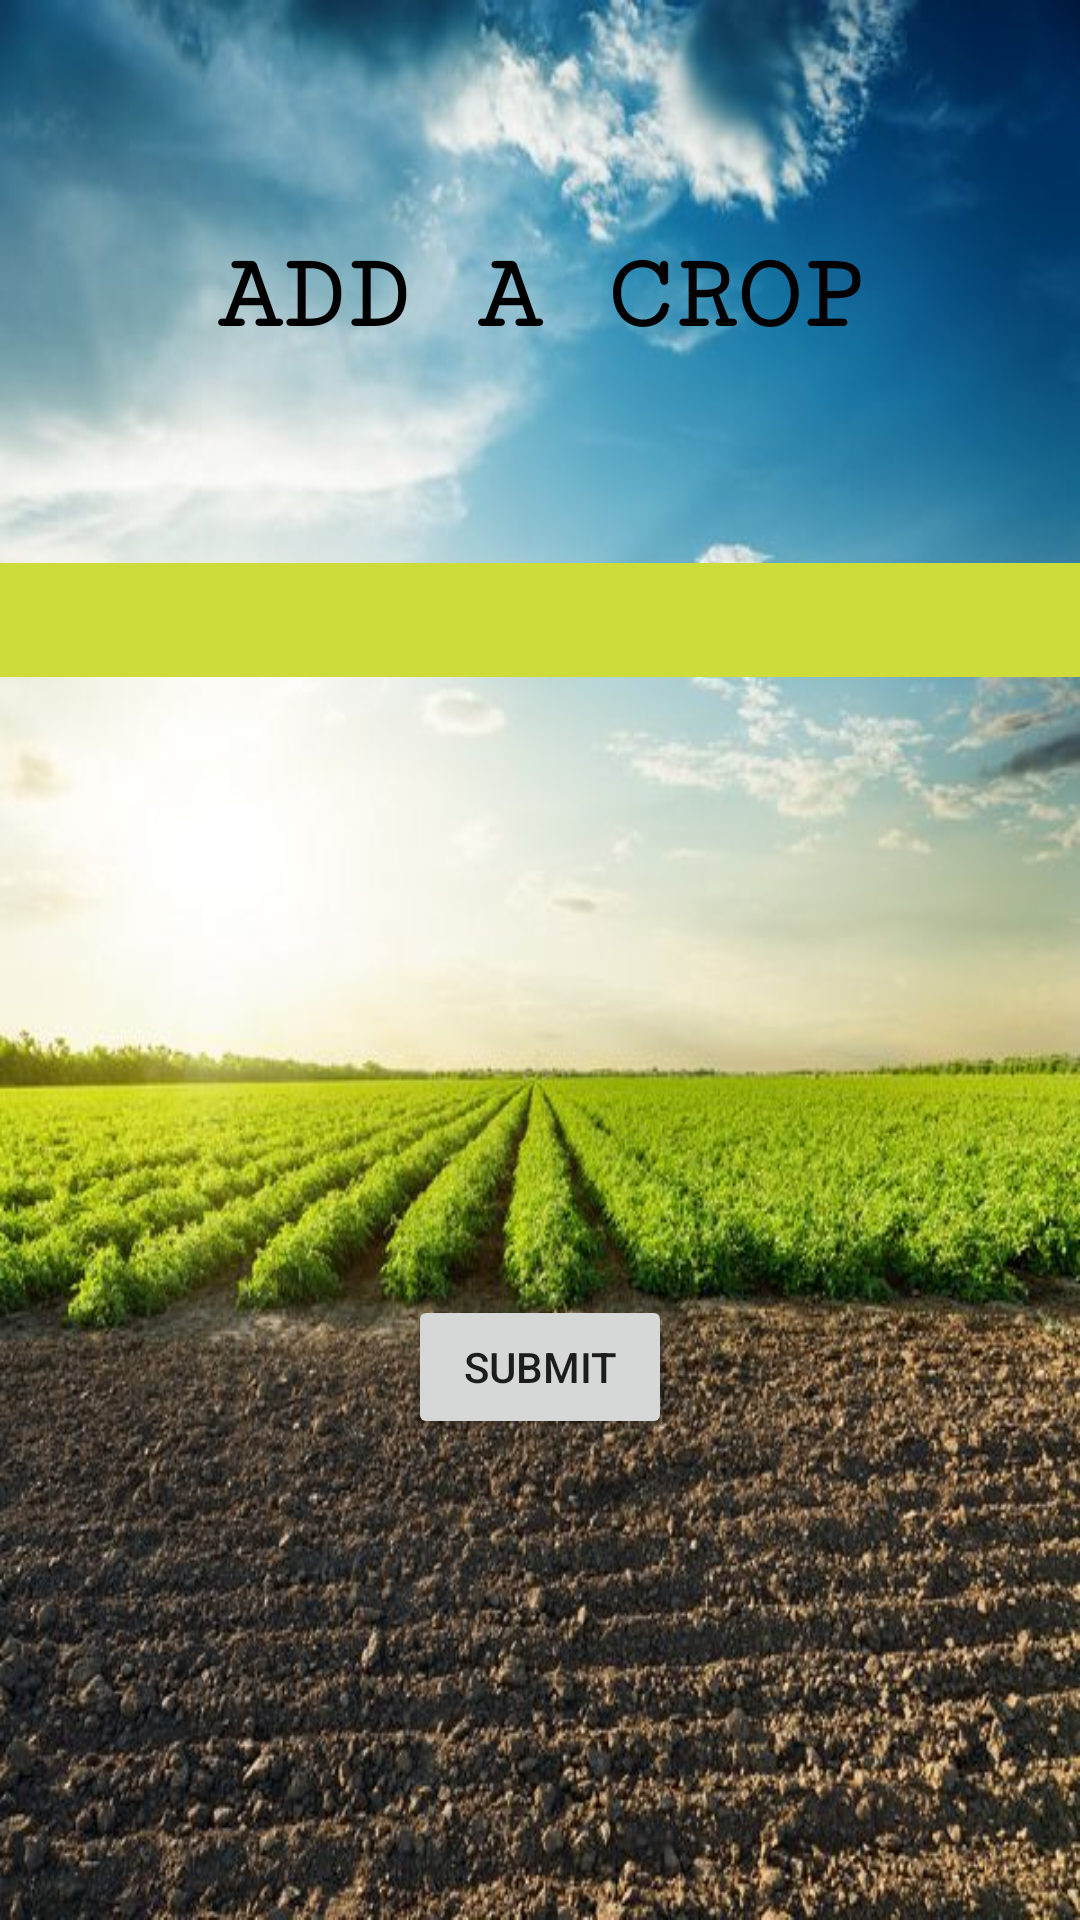

Write the Android layout XML for this screen, with the resource values it uses.
<!-- AndroidManifest.xml: application theme Theme.TechArgo -->
<!-- res/layout/activity_add_crop.xml -->
<?xml version="1.0" encoding="utf-8"?>
<androidx.constraintlayout.widget.ConstraintLayout xmlns:android="http://schemas.android.com/apk/res/android"
    xmlns:app="http://schemas.android.com/apk/res-auto"
    xmlns:tools="http://schemas.android.com/tools"
    android:layout_width="match_parent"
    android:layout_height="match_parent"
    android:background="@drawable/agricultural_gypsum_salt_lake_city_ut"
    tools:context=".AddCrop">

    <TextView
        android:id="@+id/txt_add_crop"
        android:layout_width="wrap_content"
        android:layout_height="wrap_content"
        android:fontFamily="serif-monospace"
        android:text="ADD A CROP"
        android:textColor="@color/black"
        android:textSize="36sp"
        android:textStyle="normal|bold"
        app:layout_constraintBottom_toBottomOf="parent"
        app:layout_constraintEnd_toEndOf="parent"
        app:layout_constraintHorizontal_bias="0.502"
        app:layout_constraintStart_toStartOf="parent"
        app:layout_constraintTop_toTopOf="parent"
        app:layout_constraintVertical_bias="0.131" />

    <Spinner
        android:id="@+id/spn_crop"
        android:layout_width="410dp"
        android:layout_height="38dp"
        android:background="#CDDC39"
        android:textAlignment="center"
        app:layout_constraintBottom_toBottomOf="parent"
        app:layout_constraintEnd_toEndOf="parent"
        app:layout_constraintHorizontal_bias="0.538"
        app:layout_constraintStart_toStartOf="parent"
        app:layout_constraintTop_toTopOf="parent"
        app:layout_constraintVertical_bias="0.312" />

    <Button
        android:id="@+id/btn_crop_submit"
        android:layout_width="wrap_content"
        android:layout_height="wrap_content"
        android:text="Submit"
        app:layout_constraintBottom_toBottomOf="parent"
        app:layout_constraintEnd_toEndOf="parent"
        app:layout_constraintStart_toStartOf="parent"
        app:layout_constraintTop_toTopOf="parent"
        app:layout_constraintVertical_bias="0.729" />
</androidx.constraintlayout.widget.ConstraintLayout>
<!-- resources referenced by this layout -->
<resources>
  <!-- drawable agricultural_gypsum_salt_lake_city_ut: jpg bitmap (drawable, 93651 bytes) -->
  <style name="Theme.TechArgo" parent="Theme.MaterialComponents.DayNight.DarkActionBar">
          
          <item name="colorPrimary">@color/purple_500</item>
          <item name="colorPrimaryVariant">@color/purple_700</item>
          <item name="colorOnPrimary">@color/white</item>
          
          <item name="colorSecondary">@color/teal_200</item>
          <item name="colorSecondaryVariant">@color/teal_700</item>
          <item name="colorOnSecondary">@color/black</item>
          
          <item name="android:statusBarColor" tools:targetApi="l">?attr/colorPrimaryVariant</item>
          
      </style>
  <!-- not gathered from this repository: default colours our renderer supplied (Android Studio template values) -->
  <color name="purple_500">#FF6200EE</color>
  <color name="purple_700">#FF3700B3</color>
  <color name="teal_200">#FF03DAC5</color>
  <color name="teal_700">#FF018786</color>
  <color name="black">#FF000000</color>
  <color name="white">#FFFFFFFF</color>
</resources>
